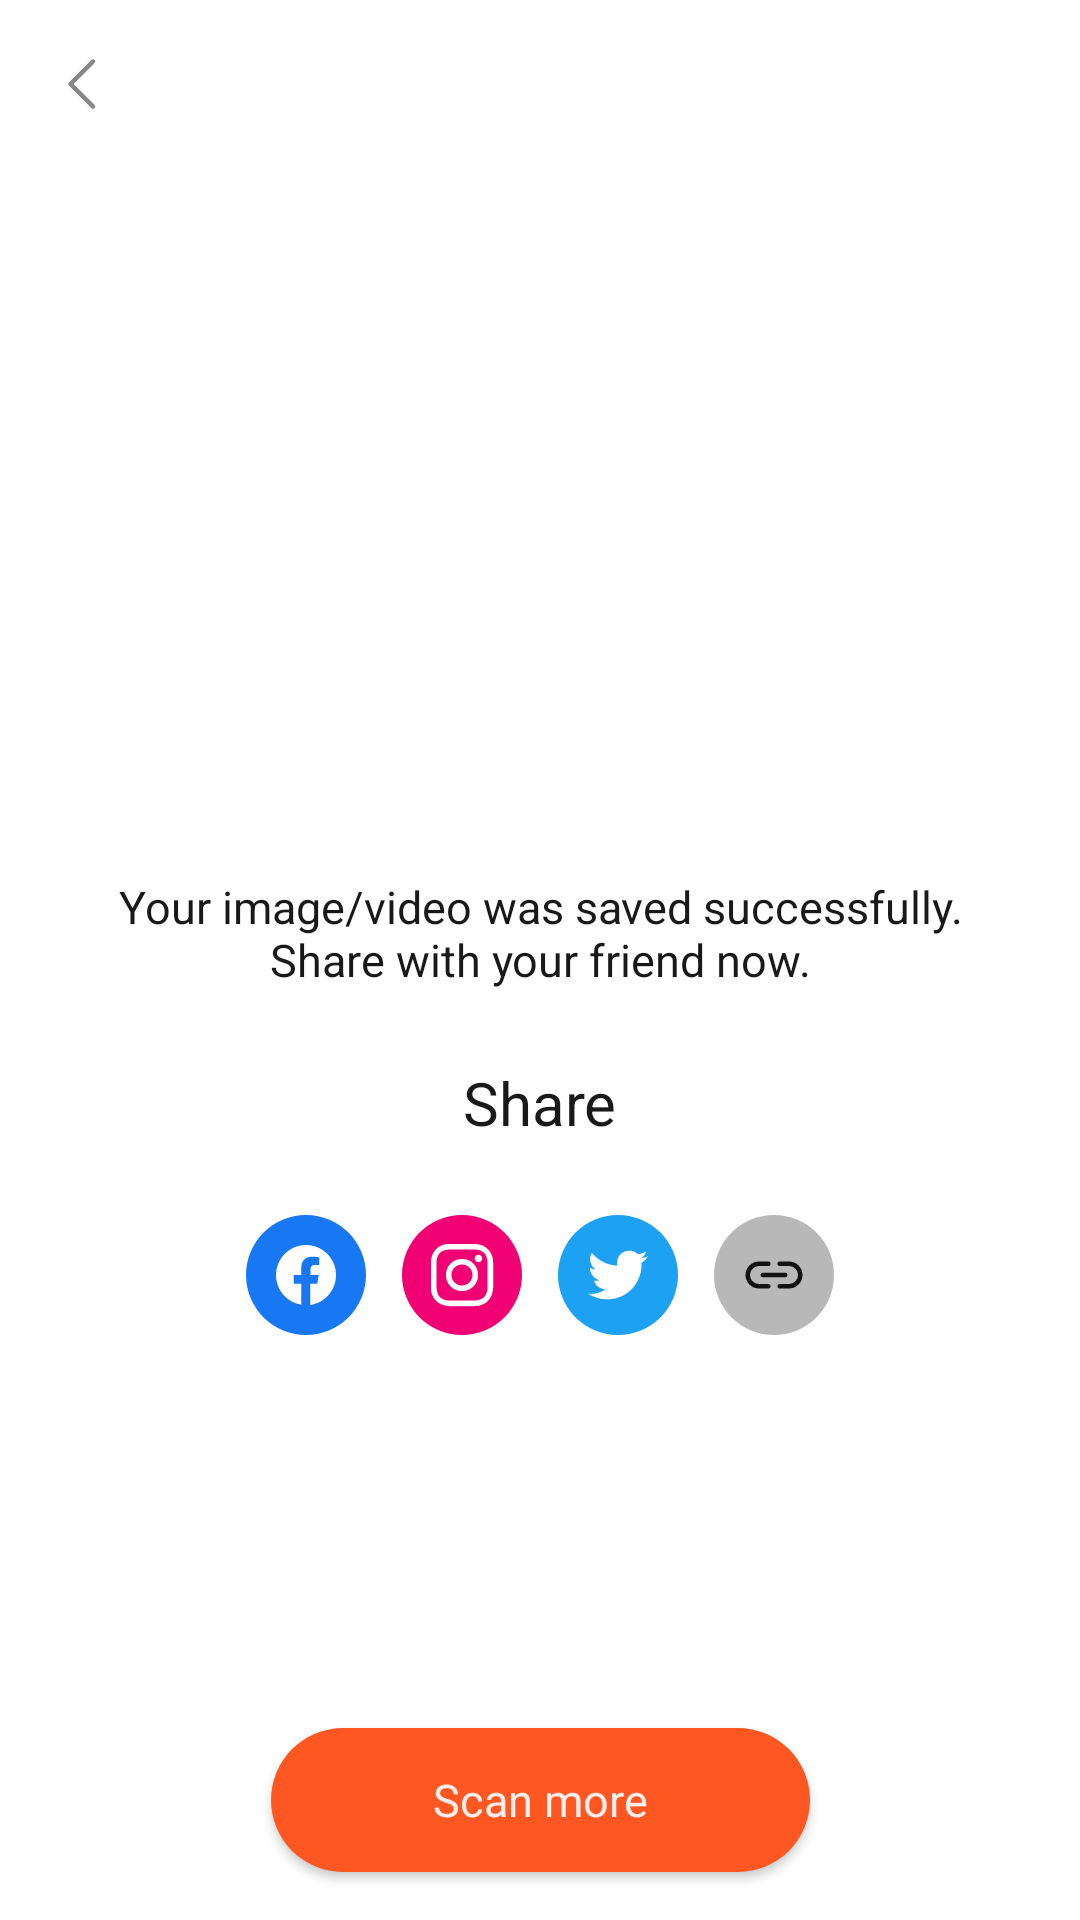

The Android layout XML behind this screen, and the referenced resources:
<!-- AndroidManifest.xml: application theme Theme.TimeWarpScanFace -->
<!-- res/layout/fragment_on_save.xml -->
<?xml version="1.0" encoding="utf-8"?>
<androidx.constraintlayout.widget.ConstraintLayout xmlns:android="http://schemas.android.com/apk/res/android"
    xmlns:app="http://schemas.android.com/apk/res-auto"
    xmlns:tools="http://schemas.android.com/tools"
    android:layout_width="match_parent"
    android:layout_height="match_parent"
    tools:context=".ui.screens.on_save.OnSaveFragment">

    <ImageView
        android:id="@+id/imageView11"
        android:layout_width="wrap_content"
        android:layout_height="wrap_content"
        android:layout_marginStart="16dp"
        android:layout_marginTop="16dp"
        android:src="@drawable/caret_left"
        app:layout_constraintStart_toStartOf="parent"
        app:layout_constraintTop_toTopOf="parent"
        tools:ignore="ContentDescription" />

    <androidx.constraintlayout.widget.ConstraintLayout
        android:layout_width="0dp"
        android:layout_height="wrap_content"
        android:layout_marginStart="16dp"
        android:layout_marginTop="28dp"
        android:layout_marginEnd="16dp"
        android:layout_marginBottom="16dp"
        app:layout_constraintBottom_toTopOf="@+id/button7"
        app:layout_constraintEnd_toEndOf="parent"
        app:layout_constraintStart_toStartOf="parent"
        app:layout_constraintTop_toBottomOf="@+id/imageView11"
        app:layout_constraintVertical_bias="0.0">

        <ImageView
            android:id="@+id/imageView15"
            android:layout_width="200dp"
            android:layout_height="200dp"
            app:layout_constraintEnd_toEndOf="parent"
            app:layout_constraintStart_toStartOf="parent"
            app:layout_constraintTop_toTopOf="parent"
            tools:ignore="ContentDescription,ImageContrastCheck"
            tools:src="@tools:sample/avatars" />

        <TextView
            android:id="@+id/textView11"
            android:layout_width="wrap_content"
            android:layout_height="wrap_content"
            android:layout_marginTop="24dp"
            android:layout_marginBottom="24dp"
            android:gravity="center_horizontal"
            android:text="@string/share_fragment_main_text"
            android:textAppearance="@style/BodySemibold"
            app:layout_constraintBottom_toTopOf="@+id/textView10"
            app:layout_constraintEnd_toEndOf="parent"
            app:layout_constraintStart_toStartOf="parent"
            app:layout_constraintTop_toBottomOf="@+id/imageView15" />

        <TextView
            android:id="@+id/textView10"
            android:layout_width="wrap_content"
            android:layout_height="wrap_content"
            android:layout_marginBottom="24dp"
            android:text="@string/share"
            android:textAppearance="@style/Title"
            app:layout_constraintBottom_toTopOf="@+id/imageView18"
            app:layout_constraintEnd_toEndOf="parent"
            app:layout_constraintStart_toStartOf="parent" />

        <ImageView
            android:id="@+id/imageView19"
            android:layout_width="wrap_content"
            android:layout_height="wrap_content"
            android:layout_weight="1"
            android:src="@drawable/share_circle"
            app:layout_constraintBottom_toBottomOf="parent"
            app:layout_constraintEnd_toEndOf="parent"
            app:layout_constraintHorizontal_bias="0.5"
            app:layout_constraintStart_toEndOf="@+id/imageView18"
            tools:ignore="ContentDescription" />

        <ImageView
            android:id="@+id/imageView16"
            android:layout_width="wrap_content"
            android:layout_height="wrap_content"
            android:layout_marginEnd="12dp"
            android:layout_weight="1"
            android:src="@drawable/facebook"
            app:layout_constraintBottom_toBottomOf="parent"
            app:layout_constraintEnd_toStartOf="@+id/imageView17"
            app:layout_constraintHorizontal_bias="0.5"
            app:layout_constraintHorizontal_chainStyle="packed"
            app:layout_constraintStart_toStartOf="parent"
            tools:ignore="ContentDescription" />

        <ImageView
            android:id="@+id/imageView17"
            android:layout_width="wrap_content"
            android:layout_height="wrap_content"
            android:layout_marginEnd="12dp"
            android:layout_weight="1"
            android:src="@drawable/instagram"
            app:layout_constraintBottom_toBottomOf="parent"
            app:layout_constraintEnd_toStartOf="@+id/imageView18"
            app:layout_constraintHorizontal_bias="0.5"
            app:layout_constraintStart_toEndOf="@+id/imageView16"
            tools:ignore="ContentDescription" />

        <ImageView
            android:id="@+id/imageView18"
            android:layout_width="wrap_content"
            android:layout_height="wrap_content"
            android:layout_marginEnd="12dp"
            android:layout_weight="1"
            android:src="@drawable/twitter"
            app:layout_constraintBottom_toBottomOf="parent"
            app:layout_constraintEnd_toStartOf="@+id/imageView19"
            app:layout_constraintHorizontal_bias="0.5"
            app:layout_constraintStart_toEndOf="@+id/imageView17"
            tools:ignore="ContentDescription,ImageContrastCheck" />

    </androidx.constraintlayout.widget.ConstraintLayout>

    <androidx.appcompat.widget.AppCompatButton
        android:id="@+id/button7"
        android:layout_width="wrap_content"
        android:layout_height="wrap_content"
        android:layout_marginBottom="16dp"
        android:background="@drawable/button_fill_bg"
        android:paddingHorizontal="54dp"
        android:paddingVertical="13dp"
        android:text="@string/scan_more"
        android:textAppearance="@style/Button"
        android:textColor="@color/text_90_percents_on_primary"
        app:layout_constraintBottom_toBottomOf="parent"
        app:layout_constraintEnd_toEndOf="parent"
        app:layout_constraintStart_toStartOf="parent"
        tools:ignore="TextContrastCheck" />

</androidx.constraintlayout.widget.ConstraintLayout>
<!-- resources referenced by this layout -->
<resources>
  <color name="text_90_percents_on_primary">#E6FFFFFF</color>
  <!-- drawable button_fill_bg (drawable-v24) -->
  <?xml version="1.0" encoding="utf-8"?>
  <shape xmlns:android="http://schemas.android.com/apk/res/android"
      android:shape="rectangle">
      <solid android:color="@color/primary"/>
      <corners android:radius="48dp" />
  </shape>
  <!-- drawable caret_left (drawable) -->
  <vector xmlns:android="http://schemas.android.com/apk/res/android"
      android:width="24dp"
      android:height="24dp"
      android:viewportWidth="24"
      android:viewportHeight="24">
    <path
        android:pathData="M15,19.5L7.5,12L15,4.5"
        android:strokeLineJoin="round"
        android:strokeWidth="1.5"
        android:fillColor="#00000000"
        android:strokeColor="@color/gray"
        android:strokeLineCap="round"/>
  </vector>
  <!-- drawable facebook (drawable-v24) -->
  <vector xmlns:android="http://schemas.android.com/apk/res/android"
      android:width="40dp"
      android:height="40dp"
      android:viewportWidth="40"
      android:viewportHeight="40">
    <path
        android:pathData="M0,20C0,31.046 8.954,40 20,40C31.046,40 40,31.046 40,20C40,8.954 31.046,0 20,0C8.954,0 0,8.954 0,20Z"
        android:fillColor="#1877F2"/>
    <path
        android:pathData="M30,20C30,14.5 25.5,10 20,10C14.5,10 10,14.5 10,20C10,25 13.625,29.125 18.375,29.875V22.875H15.875V20H18.375V17.75C18.375,15.25 19.875,13.875 22.125,13.875C23.25,13.875 24.375,14.125 24.375,14.125V16.625H23.125C21.875,16.625 21.5,17.375 21.5,18.125V20H24.25L23.75,22.875H21.375V30C26.375,29.25 30,25 30,20Z"
        android:fillColor="#ffffff"/>
  </vector>
  <string name="scan_more">Scan more</string>
  <string name="share">Share</string>
  <string name="share_fragment_main_text">Your image/video was saved successfully.\nShare with your friend now.</string>
  <style name="BodySemibold" parent="MainTextStyle">
          <item name="fontFamily">@font/raleway_semibold</item>
          <item name="android:textSize">15sp</item>
      </style>
  <style name="Button" parent="MainTextStyle">
          <item name="fontFamily">@font/raleway_semibold</item>
          <item name="android:textSize">15sp</item>
      </style>
  <style name="Title" parent="MainTextStyle">
          <item name="fontFamily">@font/raleway_semibold</item>
          <item name="android:textSize">20sp</item>
      </style>
  <style name="Theme.TimeWarpScanFace" parent="Theme.MaterialComponents.Light.NoActionBar">
          <item name="colorPrimary">@color/primary</item>
          <item name="colorPrimaryVariant">@color/purple_700</item>
          <item name="colorOnPrimary">@color/white</item>
          <item name="colorSecondaryVariant">@color/teal_700</item>
          <item name="colorOnSecondary">@color/black</item>
  
          <item name="android:statusBarColor">@color/status_bar_color</item>
          <item name="android:windowBackground">@color/white</item>
      </style>
  <color name="primary">#FF5722</color>
  <color name="gray">#888888</color>
  <style name="MainTextStyle">
          <item name="fontFamily">@font/raleway</item>
          <item name="android:letterSpacing">0</item>
          <item name="android:textColor">@color/text_90_percents</item>
      </style>
  <color name="purple_700">#FF3700B3</color>
  <color name="white">#FFFFFFFF</color>
  <color name="teal_700">#FF018786</color>
  <color name="black">#FF000000</color>
  <color name="status_bar_color">#33000000</color>
  <color name="text_90_percents">#E6000000</color>
</resources>
